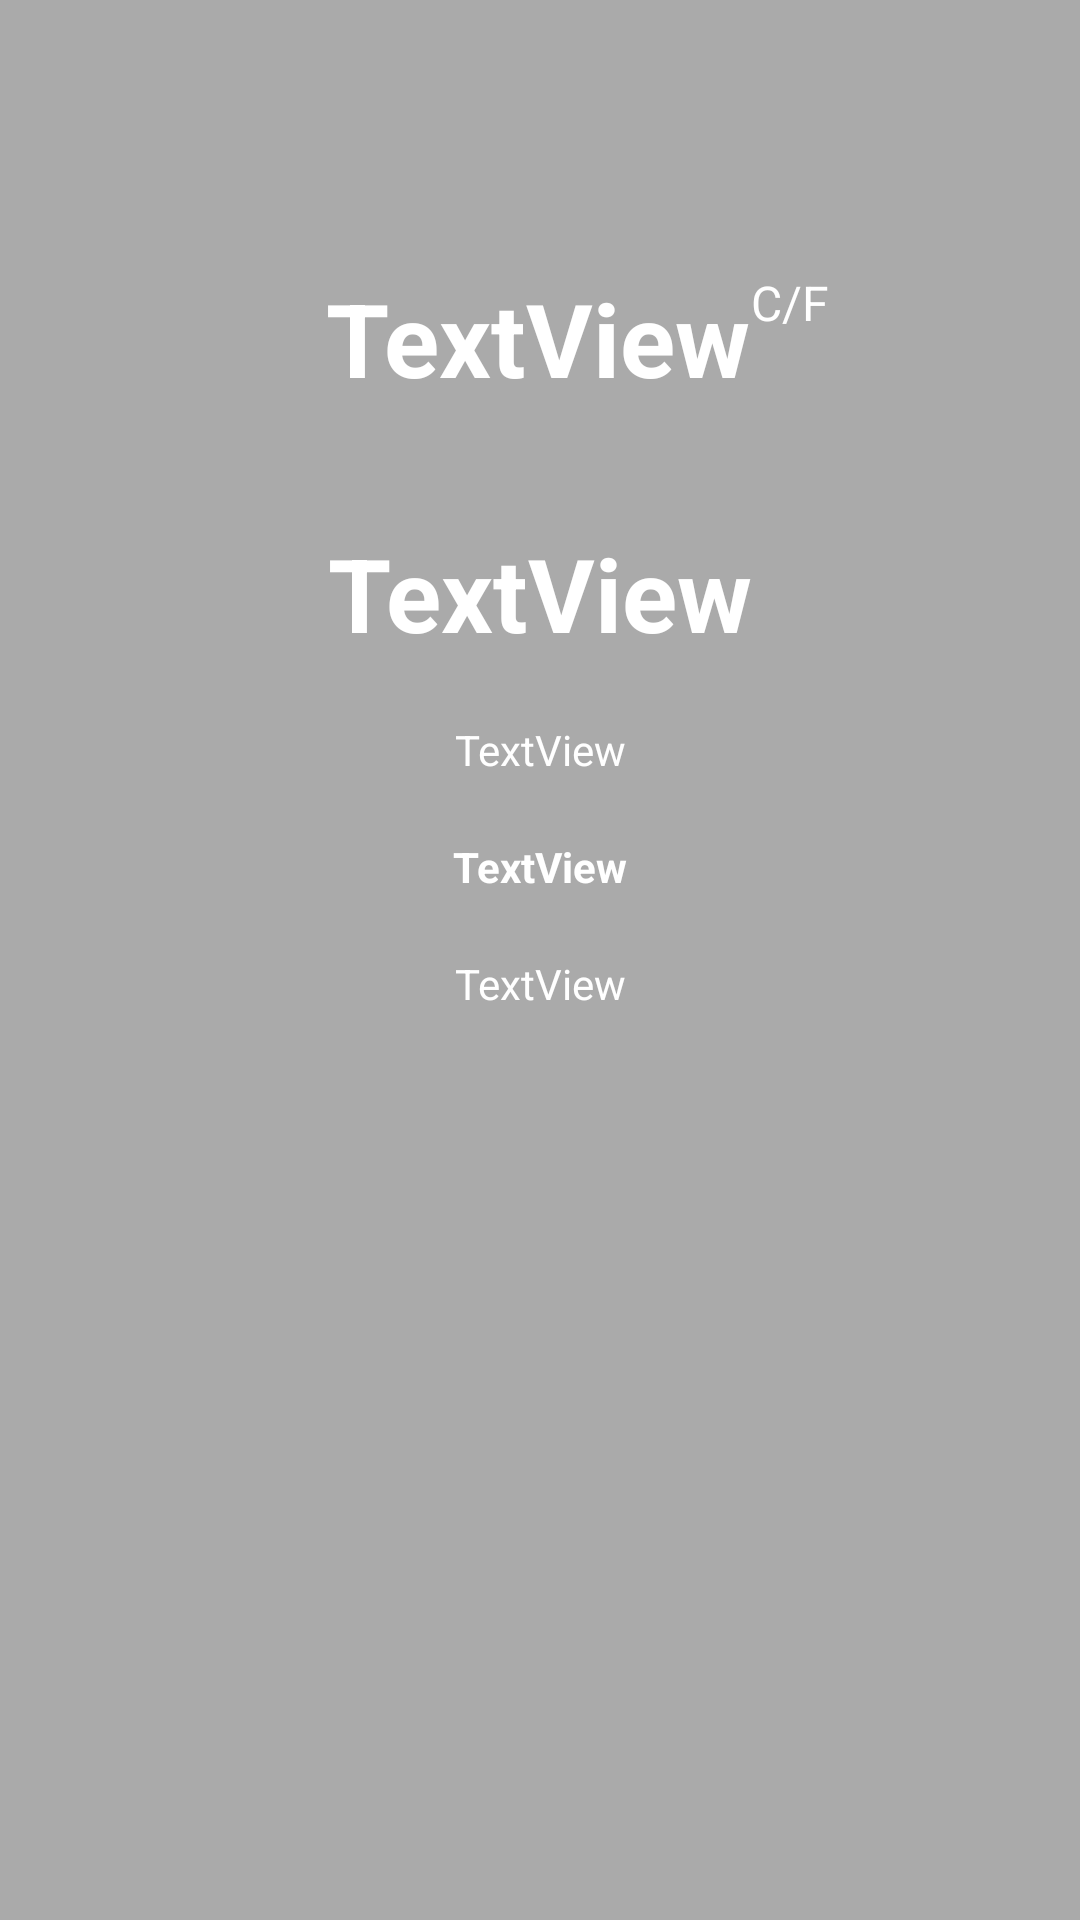

This screen was rendered from an Android layout file. Write that file and the resources it references.
<!-- AndroidManifest.xml: application theme Theme.WeatherForecast -->
<!-- res/layout/fragment_city.xml -->
<?xml version="1.0" encoding="utf-8"?>
<androidx.constraintlayout.widget.ConstraintLayout xmlns:android="http://schemas.android.com/apk/res/android"
    xmlns:app="http://schemas.android.com/apk/res-auto"
    xmlns:tools="http://schemas.android.com/tools"
    android:layout_width="match_parent"
    android:layout_height="match_parent"
    tools:context=".fragments.CityFragment"
    android:id="@+id/cityFragmentContraint">

    <androidx.constraintlayout.widget.ConstraintLayout
        android:layout_width="match_parent"
        android:layout_height="match_parent"
        android:background="@color/grey"
        android:alpha="0.5">
    </androidx.constraintlayout.widget.ConstraintLayout>

    <androidx.recyclerview.widget.RecyclerView
        android:id="@+id/recycle_city_fragment"
        android:layout_width="0dp"
        android:layout_height="300dp"
        app:layout_constraintBottom_toBottomOf="parent"
        app:layout_constraintEnd_toEndOf="parent"
        app:layout_constraintStart_toStartOf="parent">

    </androidx.recyclerview.widget.RecyclerView>

    <TextView
        android:id="@+id/temperature"
        android:layout_width="wrap_content"
        android:layout_height="65dp"
        android:layout_marginTop="90dp"
        android:text="TextView"
        android:textColor="@color/white"
        android:textSize="34sp"
        android:textStyle="bold"
        app:layout_constraintEnd_toEndOf="parent"
        app:layout_constraintHorizontal_bias="0.498"
        app:layout_constraintStart_toStartOf="parent"
        app:layout_constraintTop_toTopOf="parent" />

    <TextView
        android:id="@+id/textView2"
        android:layout_width="wrap_content"
        android:layout_height="wrap_content"
        android:text="@string/c_or_f"
        android:textColor="@color/white"
        android:textSize="16sp"
        app:layout_constraintStart_toEndOf="@+id/temperature"
        app:layout_constraintTop_toTopOf="@+id/temperature" />

    <TextView
        android:id="@+id/city"
        android:layout_width="wrap_content"
        android:layout_height="wrap_content"
        android:layout_marginTop="20dp"
        android:text="TextView"
        android:textColor="@color/white"
        android:textSize="34sp"
        android:textStyle="bold"
        app:layout_constraintEnd_toEndOf="parent"
        app:layout_constraintStart_toStartOf="parent"
        app:layout_constraintTop_toBottomOf="@+id/temperature" />

    <TextView
        android:id="@+id/dayName"
        android:layout_width="wrap_content"
        android:layout_height="wrap_content"
        android:layout_marginTop="20dp"
        android:textColor="@color/white"
        android:text="TextView"
        app:layout_constraintEnd_toEndOf="parent"
        app:layout_constraintStart_toStartOf="parent"
        app:layout_constraintTop_toBottomOf="@+id/city" />

    <TextView
        android:id="@+id/time"
        android:layout_width="wrap_content"
        android:layout_height="wrap_content"
        android:layout_marginTop="20dp"
        android:text="TextView"
        android:textColor="@color/white"
        android:textStyle="bold"
        app:layout_constraintEnd_toEndOf="parent"
        app:layout_constraintStart_toStartOf="parent"
        app:layout_constraintTop_toBottomOf="@+id/dayName" />

    <TextView
        android:id="@+id/weaterDescription"
        android:layout_width="wrap_content"
        android:layout_height="wrap_content"
        android:layout_marginTop="20dp"
        android:text="TextView"
        android:textColor="@color/white"
        app:layout_constraintEnd_toEndOf="parent"
        app:layout_constraintStart_toStartOf="parent"
        app:layout_constraintTop_toBottomOf="@+id/time" />


</androidx.constraintlayout.widget.ConstraintLayout>
<!-- resources referenced by this layout -->
<resources>
  <color name="grey">#555555</color>
  <color name="white">#FFFFFFFF</color>
  <string name="c_or_f">C/F</string>
  <style name="Theme.WeatherForecast" parent="Theme.MaterialComponents.DayNight.NoActionBar">
          
          <item name="colorPrimary">@color/purple_500</item>
          <item name="colorPrimaryVariant">@color/purple_700</item>
          <item name="colorOnPrimary">@color/white</item>
          
          <item name="colorSecondary">@color/teal_200</item>
          <item name="colorSecondaryVariant">@color/teal_700</item>
          <item name="colorOnSecondary">@color/black</item>
          
          <item name="android:statusBarColor">@android:color/transparent</item>
          <item name="android:windowTranslucentNavigation">true</item>
  
      </style>
  <color name="purple_500">#FF6200EE</color>
  <color name="purple_700">#FF3700B3</color>
  <color name="teal_200">#FF03DAC5</color>
  <color name="teal_700">#FF018786</color>
  <color name="black">#FF000000</color>
</resources>
